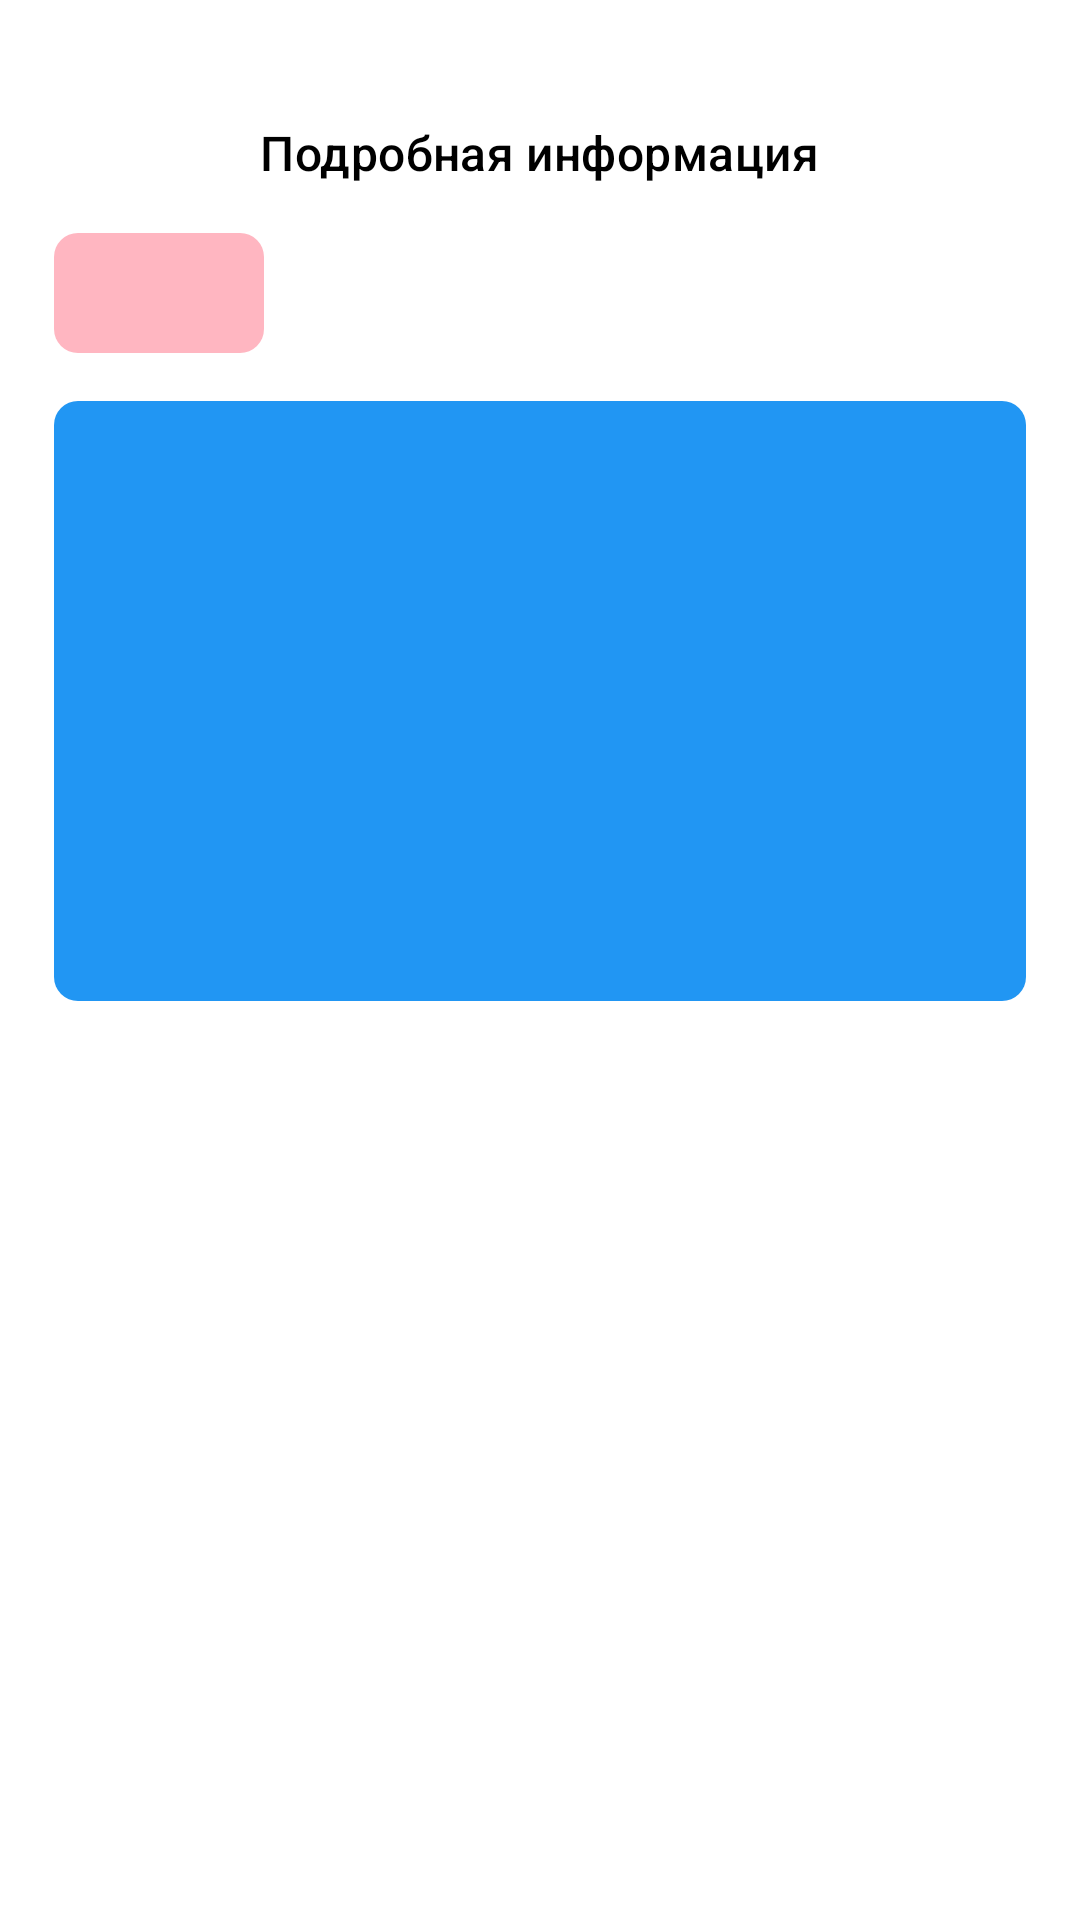

The Android layout XML behind this screen, and the referenced resources:
<!-- AndroidManifest.xml: application theme Theme.Mobile -->
<!-- res/layout/fragment_drug_detail.xml -->
<?xml version="1.0" encoding="utf-8"?>
<ScrollView xmlns:android="http://schemas.android.com/apk/res/android"
    android:layout_width="match_parent"
    android:layout_height="match_parent"
    android:background="@color/white">

    <LinearLayout
        android:layout_width="match_parent"
        android:layout_height="wrap_content"
        android:orientation="vertical"
        android:paddingLeft="18dp"
        android:paddingRight="18dp"
        android:paddingBottom="18dp"
        android:paddingTop="40dp">

        
        <TextView
            android:id="@+id/text_title"
            android:layout_width="wrap_content"
            android:layout_height="wrap_content"
            android:layout_gravity="center_horizontal"
            android:text="Подробная информация"
            android:textAppearance="?attr/textAppearanceTitleMedium"
            android:textColor="@color/black" />

        
        <ImageButton
            android:id="@+id/button_back"
            android:layout_width="70dp"
            android:layout_height="40dp"
            android:layout_marginTop="16dp"
            android:background="@drawable/bg_back_button"
            android:scaleType="centerInside"
            android:src="@drawable/ic_back" />

        <ImageView
            android:id="@+id/image_drug"
            android:layout_width="match_parent"
            android:layout_height="200dp"
            android:layout_marginTop="16dp"
            android:scaleType="centerCrop"
            android:src="@drawable/search_result_placeholder" />

        <TextView
            android:id="@+id/text_manufacturer"
            android:layout_width="wrap_content"
            android:layout_height="wrap_content"
            android:layout_marginTop="12dp"
            android:textAllCaps="true"
            android:textSize="10sp"
            android:textColor="@color/black" />

        <TextView
            android:id="@+id/text_name"
            android:layout_width="wrap_content"
            android:layout_height="wrap_content"
            android:layout_marginTop="4dp"
            android:textSize="16sp"
            android:textColor="@color/black" />

        <TextView
            android:id="@+id/text_price"
            android:layout_width="wrap_content"
            android:layout_height="wrap_content"
            android:layout_marginTop="4dp"
            android:textSize="16sp"
            android:textColor="@color/black" />

        <TextView
            android:id="@+id/text_description"
            android:layout_width="match_parent"
            android:layout_height="wrap_content"
            android:layout_marginTop="12dp"
            android:textSize="14sp"
            android:textColor="@color/black" />

    </LinearLayout>
</ScrollView>
<!-- resources referenced by this layout -->
<resources>
  <color name="black">#FF000000</color>
  <color name="white">#FFFFFFFF</color>
  <!-- drawable bg_back_button (drawable) -->
  <?xml version="1.0" encoding="utf-8"?>
  <shape xmlns:android="http://schemas.android.com/apk/res/android"
      android:shape="rectangle">
      <solid android:color="@color/back_button_bg" />
      <corners android:radius="8dp" />
  </shape>
  <!-- drawable search_result_placeholder (drawable) -->
  <?xml version="1.0" encoding="utf-8"?>
  <shape xmlns:android="http://schemas.android.com/apk/res/android"
      android:shape="rectangle">
      <solid android:color="#FF2196F3" />
      <corners android:radius="8dp" />
  </shape>
  <style name="Theme.Mobile" parent="Base.Theme.Mobile" />
  <color name="back_button_bg">#FFB6C1</color>
  <style name="Base.Theme.Mobile" parent="Theme.Material3.DayNight.NoActionBar">
          
          
      </style>
</resources>
